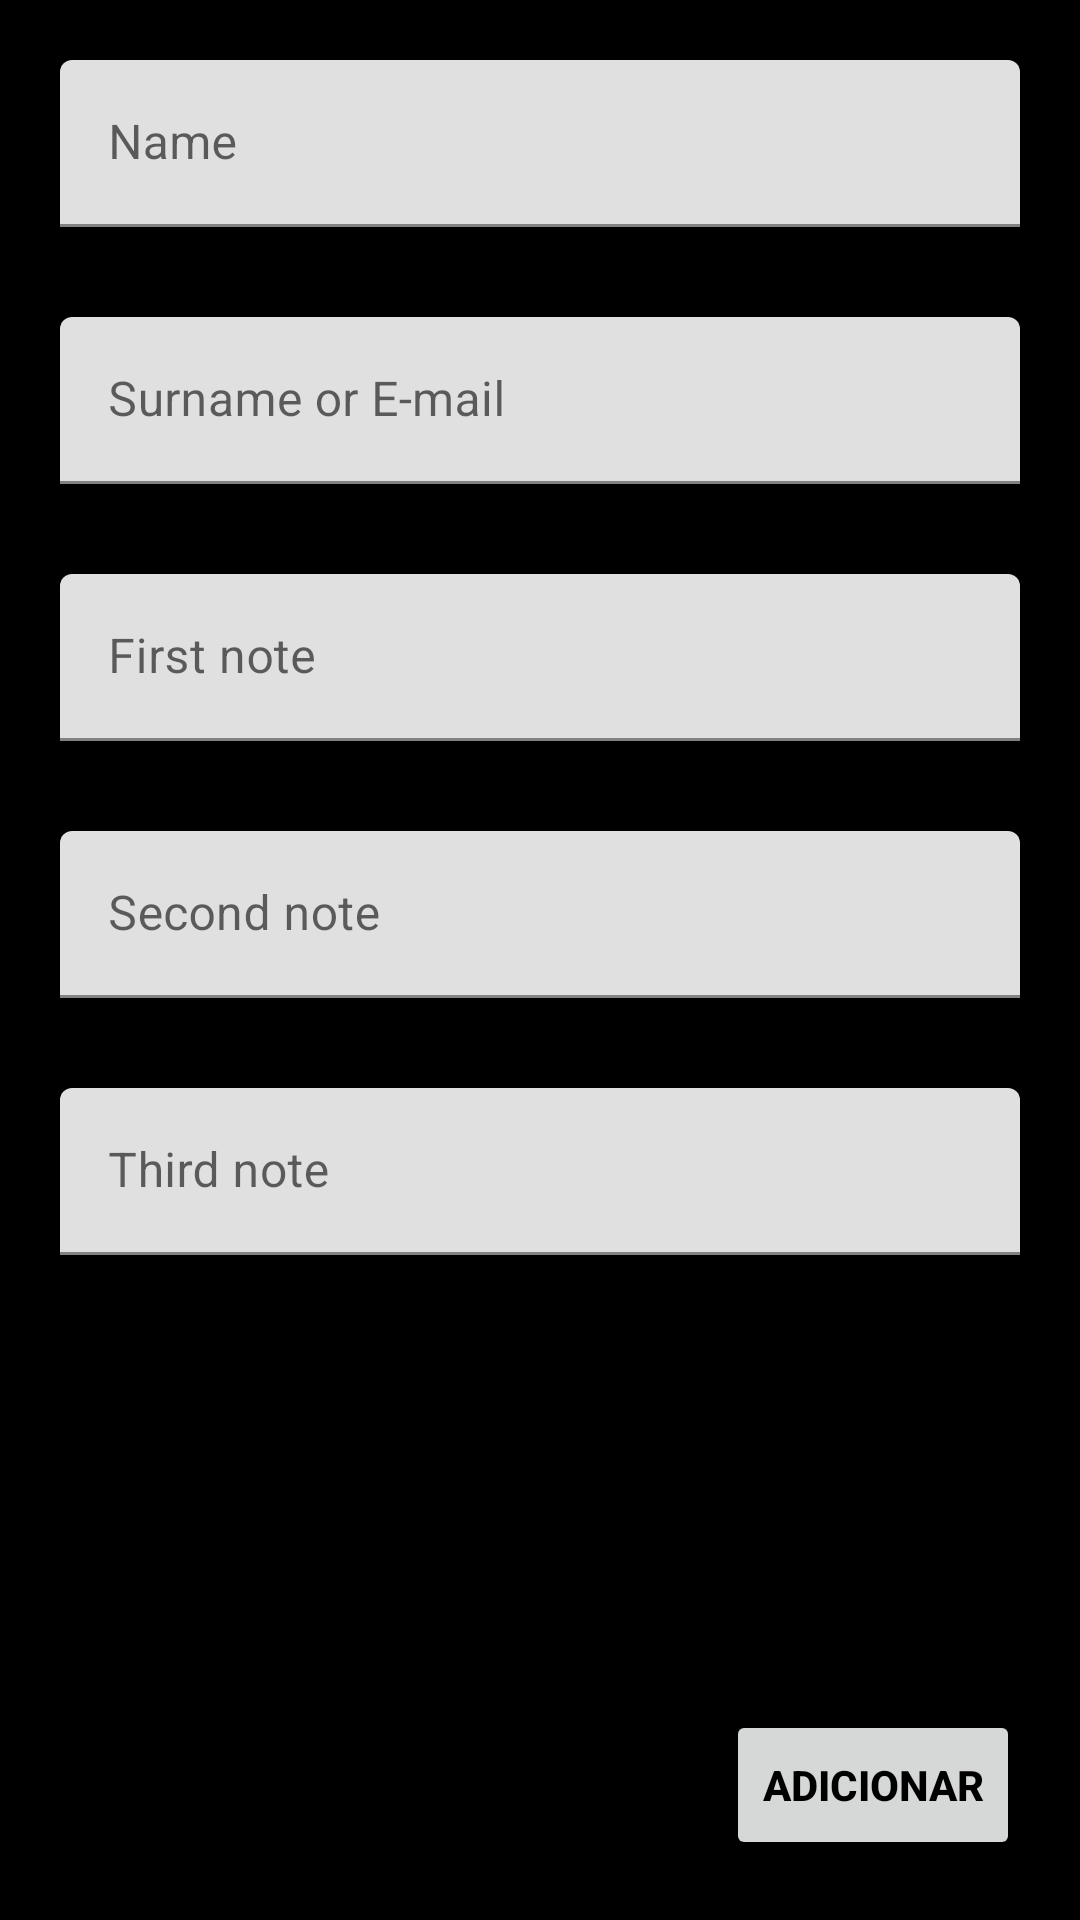

Layout XML and referenced resources for this Android screen:
<!-- AndroidManifest.xml: application theme Theme.Annotations -->
<!-- res/layout/fragment_annotation.xml -->
<?xml version="1.0" encoding="utf-8"?>
<androidx.constraintlayout.widget.ConstraintLayout xmlns:android="http://schemas.android.com/apk/res/android"
    xmlns:app="http://schemas.android.com/apk/res-auto"
    xmlns:tools="http://schemas.android.com/tools"
    android:layout_width="match_parent"
    android:layout_height="match_parent"
    android:padding="20dp"
    android:focusableInTouchMode="true"
    android:background="@color/black"
    tools:context=".ui.annotation.AnnotationFragment">

    <com.google.android.material.textfield.TextInputLayout
        android:id="@+id/ly_input_A_name"
        android:layout_width="0dp"
        android:layout_height="wrap_content"
        app:layout_constraintEnd_toEndOf="parent"
        app:layout_constraintStart_toStartOf="parent"
        app:layout_constraintTop_toTopOf="parent">

        <com.google.android.material.textfield.TextInputEditText
            android:id="@+id/input_A_name"
            android:layout_width="match_parent"
            android:layout_height="wrap_content"
            android:hint="@string/s_input_A_name"
            android:inputType="textCapCharacters" />

    </com.google.android.material.textfield.TextInputLayout>

    <com.google.android.material.textfield.TextInputLayout
        android:id="@+id/ly_input_A_surname"
        android:layout_width="0dp"
        android:layout_height="wrap_content"
        android:layout_marginTop="30dp"
        app:layout_constraintEnd_toEndOf="@+id/ly_input_A_name"
        app:layout_constraintStart_toStartOf="@+id/ly_input_A_name"
        app:layout_constraintTop_toBottomOf="@+id/ly_input_A_name">

        <com.google.android.material.textfield.TextInputEditText
            android:id="@+id/input_A_surname"
            android:layout_width="match_parent"
            android:layout_height="wrap_content"
            android:hint="@string/s_input_A_surname"
            android:inputType="textEmailAddress" />

    </com.google.android.material.textfield.TextInputLayout>

    <com.google.android.material.textfield.TextInputLayout
        android:id="@+id/ly_input_A_note1"
        android:layout_width="0dp"
        android:layout_height="wrap_content"
        android:layout_marginTop="30dp"
        app:layout_constraintEnd_toEndOf="@+id/ly_input_A_surname"
        app:layout_constraintStart_toStartOf="@+id/ly_input_A_surname"
        app:layout_constraintTop_toBottomOf="@+id/ly_input_A_surname">

        <com.google.android.material.textfield.TextInputEditText
            android:id="@+id/input_A_note1"
            android:layout_width="match_parent"
            android:layout_height="wrap_content"
            android:hint="@string/s_input_A_note1"
            android:inputType="textLongMessage"/>

    </com.google.android.material.textfield.TextInputLayout>

    <com.google.android.material.textfield.TextInputLayout
        android:id="@+id/ly_input_A_note2"
        android:layout_width="0dp"
        android:layout_height="wrap_content"
        android:layout_marginTop="30dp"
        app:layout_constraintEnd_toEndOf="@+id/ly_input_A_note1"
        app:layout_constraintStart_toStartOf="@+id/ly_input_A_note1"
        app:layout_constraintTop_toBottomOf="@+id/ly_input_A_note1">

        <com.google.android.material.textfield.TextInputEditText
            android:id="@+id/input_A_note2"
            android:layout_width="match_parent"
            android:layout_height="wrap_content"
            android:hint="@string/s_input_A_note2"
            android:inputType="textLongMessage"/>

    </com.google.android.material.textfield.TextInputLayout>


    <com.google.android.material.textfield.TextInputLayout
        android:id="@+id/ly_input_A_note3"
        android:layout_width="0dp"
        android:layout_height="wrap_content"
        android:layout_marginTop="30dp"
        app:layout_constraintEnd_toEndOf="@+id/ly_input_A_note2"
        app:layout_constraintStart_toStartOf="@+id/ly_input_A_note2"
        app:layout_constraintTop_toBottomOf="@+id/ly_input_A_note2">

        <com.google.android.material.textfield.TextInputEditText
            android:id="@+id/input_A_note3"
            android:layout_width="match_parent"
            android:layout_height="wrap_content"
            android:hint="@string/s_input_A_note3"
            android:inputType="textLongMessage"/>

    </com.google.android.material.textfield.TextInputLayout>


    <Button
        android:id="@+id/btn_A_create"
        android:layout_width="0dp"
        android:layout_height="50dp"
        android:text="@string/s_btn_A_create"
        android:textColor="@android:color/black"
        android:textStyle="bold"
        app:layout_constraintEnd_toEndOf="@+id/ly_input_A_note3"
        app:layout_constraintBottom_toBottomOf="parent" />

    <Button
        android:id="@+id/btn_A_delete"
        android:layout_width="0dp"
        android:layout_height="50dp"
        android:layout_marginStart="16dp"
        android:text="@string/s_btn_A_delete"
        android:textColor="@android:color/black"
        android:textStyle="bold"
        android:visibility="gone"
        app:layout_constraintStart_toStartOf="@+id/ly_input_A_note3"
        app:layout_constraintBottom_toBottomOf="parent"
        tools:visibility="visible" />


</androidx.constraintlayout.widget.ConstraintLayout>
<!-- resources referenced by this layout -->
<resources>
  <color name="black">#FF000000</color>
  <string name="s_btn_A_create">Adicionar</string>
  <string name="s_btn_A_delete">Deletar</string>
  <string name="s_input_A_name">Name</string>
  <string name="s_input_A_note1">First note</string>
  <string name="s_input_A_note2">Second note</string>
  <string name="s_input_A_note3">Third note</string>
  <string name="s_input_A_surname">Surname or E-mail</string>third note
  <style name="Theme.Annotations" parent="Theme.MaterialComponents.DayNight.NoActionBar">
          
          <item name="colorPrimary">@color/purple_500</item>
          <item name="colorPrimaryVariant">@color/toolbarBg</item>
          <item name="colorOnPrimary">@color/white</item>
          
          <item name="colorSecondary">@color/teal_200</item>
          <item name="colorSecondaryVariant">@color/teal_700</item>
          <item name="colorOnSecondary">@color/black</item>
          
          <item name="android:statusBarColor" tools:targetApi="l">?attr/colorPrimaryVariant</item>
          
          <item name="toolbarStyle">@style/ToolbarStyle</item>
      </style>
  <color name="purple_500">#FF6200EE</color>
  <color name="toolbarBg">#FF000000</color>
  <color name="white">#FFFFFFFF</color>
  <color name="teal_200">#FF03DAC5</color>
  <color name="teal_700">#FF018786</color>
  <style name="ToolbarStyle" parent="Widget.AppCompat.Toolbar">
          <item name="titleTextAppearance">@style/ToolbarStyle.Title</item>
      </style>
  <style name="ToolbarStyle.Title" parent="TextAppearance.AppCompat.Title">
          <item name="android:textColor">#FFA60C</item>
      </style>
</resources>
